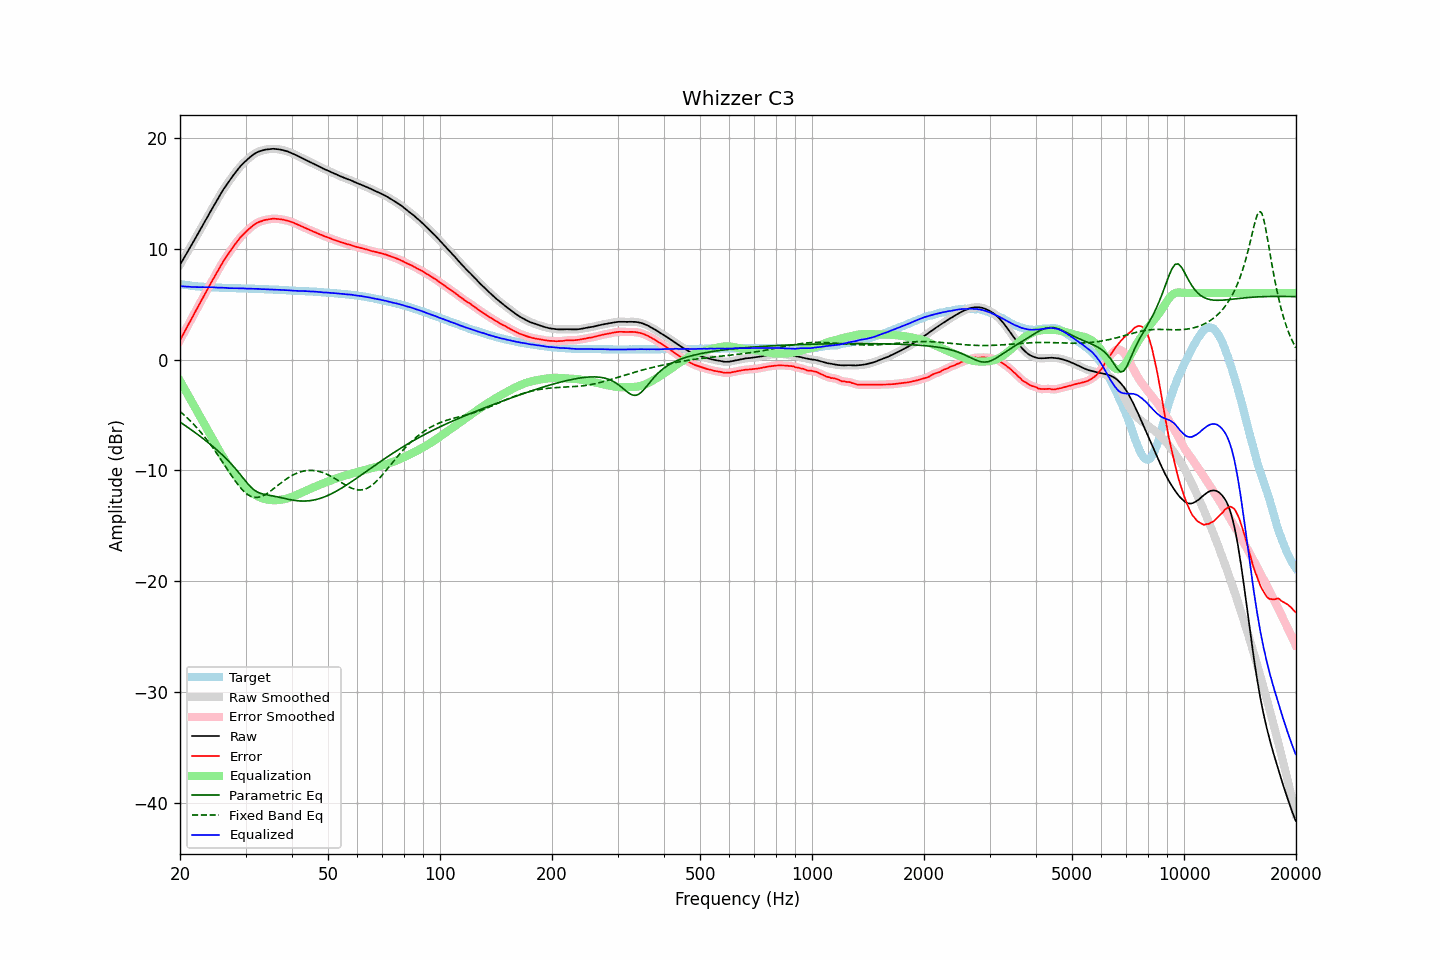

The table this chart was drawn from, first rows:
frequency, raw, error, smoothed, error_smoothed, equalization, parametric_eq, fixed_band_eq, equalized_raw, equalized_smoothed, target
20.00, 8.55, 1.75, 8.55, 1.75, -1.92, -5.64, -4.68, 6.63, 6.63, 6.81
20.20, 8.79, 2.02, 8.80, 2.02, -2.18, -5.74, -4.81, 6.61, 6.61, 6.78
20.40, 9.04, 2.29, 9.04, 2.28, -2.44, -5.83, -4.93, 6.60, 6.60, 6.76
20.61, 9.29, 2.55, 9.29, 2.55, -2.70, -5.93, -5.06, 6.59, 6.59, 6.74
20.81, 9.53, 2.82, 9.53, 2.82, -2.96, -6.03, -5.19, 6.58, 6.58, 6.71
21.02, 9.78, 3.09, 9.78, 3.09, -3.22, -6.13, -5.33, 6.57, 6.57, 6.69
21.23, 10.03, 3.36, 10.03, 3.36, -3.48, -6.24, -5.47, 6.56, 6.56, 6.67
21.44, 10.28, 3.63, 10.28, 3.63, -3.73, -6.34, -5.62, 6.55, 6.55, 6.65
21.66, 10.53, 3.90, 10.53, 3.90, -3.99, -6.44, -5.76, 6.54, 6.54, 6.63
21.87, 10.79, 4.16, 10.79, 4.17, -4.25, -6.55, -5.92, 6.54, 6.54, 6.62
22.09, 11.04, 4.44, 11.04, 4.44, -4.51, -6.65, -6.07, 6.54, 6.53, 6.60
22.31, 11.30, 4.70, 11.30, 4.71, -4.77, -6.76, -6.24, 6.53, 6.53, 6.59
22.54, 11.55, 4.97, 11.55, 4.97, -5.03, -6.87, -6.40, 6.52, 6.53, 6.58
22.76, 11.81, 5.24, 11.81, 5.24, -5.28, -6.98, -6.57, 6.53, 6.53, 6.57
22.99, 12.07, 5.51, 12.07, 5.51, -5.54, -7.09, -6.74, 6.53, 6.53, 6.56
23.22, 12.32, 5.77, 12.32, 5.78, -5.80, -7.20, -6.92, 6.52, 6.52, 6.55
23.45, 12.58, 6.05, 12.58, 6.04, -6.06, -7.32, -7.10, 6.52, 6.52, 6.54
23.69, 12.83, 6.30, 12.83, 6.31, -6.32, -7.43, -7.29, 6.51, 6.52, 6.53
23.92, 13.09, 6.57, 13.09, 6.57, -6.58, -7.55, -7.48, 6.52, 6.52, 6.53
24.16, 13.35, 6.84, 13.35, 6.83, -6.83, -7.67, -7.68, 6.52, 6.51, 6.51
24.40, 13.61, 7.09, 13.60, 7.09, -7.09, -7.79, -7.87, 6.51, 6.51, 6.51
24.65, 13.85, 7.35, 13.85, 7.35, -7.35, -7.91, -8.08, 6.50, 6.50, 6.50
24.89, 14.11, 7.60, 14.10, 7.60, -7.61, -8.04, -8.28, 6.49, 6.49, 6.50
25.14, 14.35, 7.86, 14.36, 7.87, -7.87, -8.16, -8.49, 6.48, 6.48, 6.49
25.39, 14.61, 8.13, 14.61, 8.12, -8.12, -8.29, -8.71, 6.48, 6.48, 6.48
25.65, 14.86, 8.38, 14.86, 8.38, -8.37, -8.42, -8.92, 6.49, 6.48, 6.48
25.91, 15.10, 8.63, 15.10, 8.63, -8.62, -8.56, -9.14, 6.48, 6.48, 6.47
26.16, 15.33, 8.87, 15.33, 8.86, -8.85, -8.70, -9.36, 6.48, 6.48, 6.47
26.43, 15.55, 9.08, 15.55, 9.09, -9.08, -8.83, -9.58, 6.47, 6.47, 6.47
26.69, 15.76, 9.31, 15.76, 9.30, -9.30, -8.98, -9.80, 6.46, 6.45, 6.45
26.96, 15.96, 9.51, 15.96, 9.51, -9.52, -9.13, -10.02, 6.44, 6.44, 6.45
27.23, 16.17, 9.73, 16.17, 9.72, -9.73, -9.28, -10.24, 6.44, 6.44, 6.44
27.50, 16.37, 9.93, 16.37, 9.93, -9.94, -9.43, -10.46, 6.43, 6.43, 6.44
27.77, 16.58, 10.14, 16.58, 10.14, -10.14, -9.60, -10.67, 6.44, 6.43, 6.44
28.05, 16.77, 10.34, 16.77, 10.34, -10.34, -9.76, -10.88, 6.43, 6.43, 6.43
28.33, 16.96, 10.54, 16.96, 10.54, -10.53, -9.93, -11.08, 6.43, 6.43, 6.43
28.62, 17.14, 10.71, 17.14, 10.72, -10.72, -10.10, -11.27, 6.42, 6.42, 6.42
28.90, 17.32, 10.91, 17.32, 10.90, -10.90, -10.28, -11.45, 6.42, 6.42, 6.41
29.19, 17.49, 11.08, 17.49, 11.07, -11.07, -10.46, -11.63, 6.43, 6.42, 6.41
29.48, 17.64, 11.23, 17.64, 11.23, -11.23, -10.64, -11.78, 6.42, 6.42, 6.41
29.78, 17.78, 11.37, 17.78, 11.38, -11.38, -10.82, -11.93, 6.40, 6.40, 6.41
30.08, 17.92, 11.51, 17.92, 11.52, -11.52, -11.00, -12.06, 6.40, 6.40, 6.41
30.38, 18.05, 11.66, 18.05, 11.65, -11.66, -11.18, -12.17, 6.39, 6.39, 6.39
30.68, 18.18, 11.79, 18.18, 11.79, -11.79, -11.34, -12.26, 6.39, 6.39, 6.39
30.99, 18.30, 11.91, 18.30, 11.91, -11.91, -11.49, -12.34, 6.39, 6.39, 6.39
31.30, 18.41, 12.02, 18.41, 12.03, -12.03, -11.63, -12.39, 6.38, 6.39, 6.39
31.61, 18.52, 12.15, 18.52, 12.14, -12.13, -11.75, -12.43, 6.39, 6.39, 6.38
31.93, 18.61, 12.24, 18.61, 12.24, -12.23, -11.85, -12.44, 6.38, 6.38, 6.37
32.24, 18.69, 12.32, 18.69, 12.32, -12.31, -11.94, -12.44, 6.38, 6.38, 6.37
32.57, 18.75, 12.39, 18.75, 12.39, -12.39, -12.01, -12.42, 6.37, 6.36, 6.36
32.89, 18.80, 12.45, 18.80, 12.45, -12.45, -12.06, -12.38, 6.35, 6.35, 6.36
33.22, 18.84, 12.49, 18.85, 12.50, -12.50, -12.10, -12.33, 6.34, 6.35, 6.35
33.55, 18.89, 12.55, 18.89, 12.54, -12.55, -12.14, -12.26, 6.35, 6.34, 6.34
33.89, 18.92, 12.58, 18.92, 12.58, -12.58, -12.17, -12.18, 6.34, 6.33, 6.34
34.23, 18.94, 12.61, 18.94, 12.61, -12.62, -12.20, -12.10, 6.32, 6.33, 6.33
34.57, 18.96, 12.64, 18.96, 12.64, -12.64, -12.22, -12.00, 6.32, 6.32, 6.32
34.92, 18.98, 12.66, 18.98, 12.66, -12.66, -12.25, -11.90, 6.32, 6.32, 6.32
35.27, 18.99, 12.68, 18.99, 12.68, -12.68, -12.27, -11.79, 6.31, 6.31, 6.31
35.62, 19.00, 12.70, 19.00, 12.69, -12.69, -12.30, -11.68, 6.31, 6.31, 6.30
35.97, 18.99, 12.69, 18.99, 12.69, -12.69, -12.33, -11.56, 6.30, 6.30, 6.30
... 635 more rows
